Photos from the image-classification dataset "Data" in the GitHub repository yashhashhrrreee/Peppermint-Identification-and-Classification-Model. Its 3 classes are: dried, fresh, spoiled.

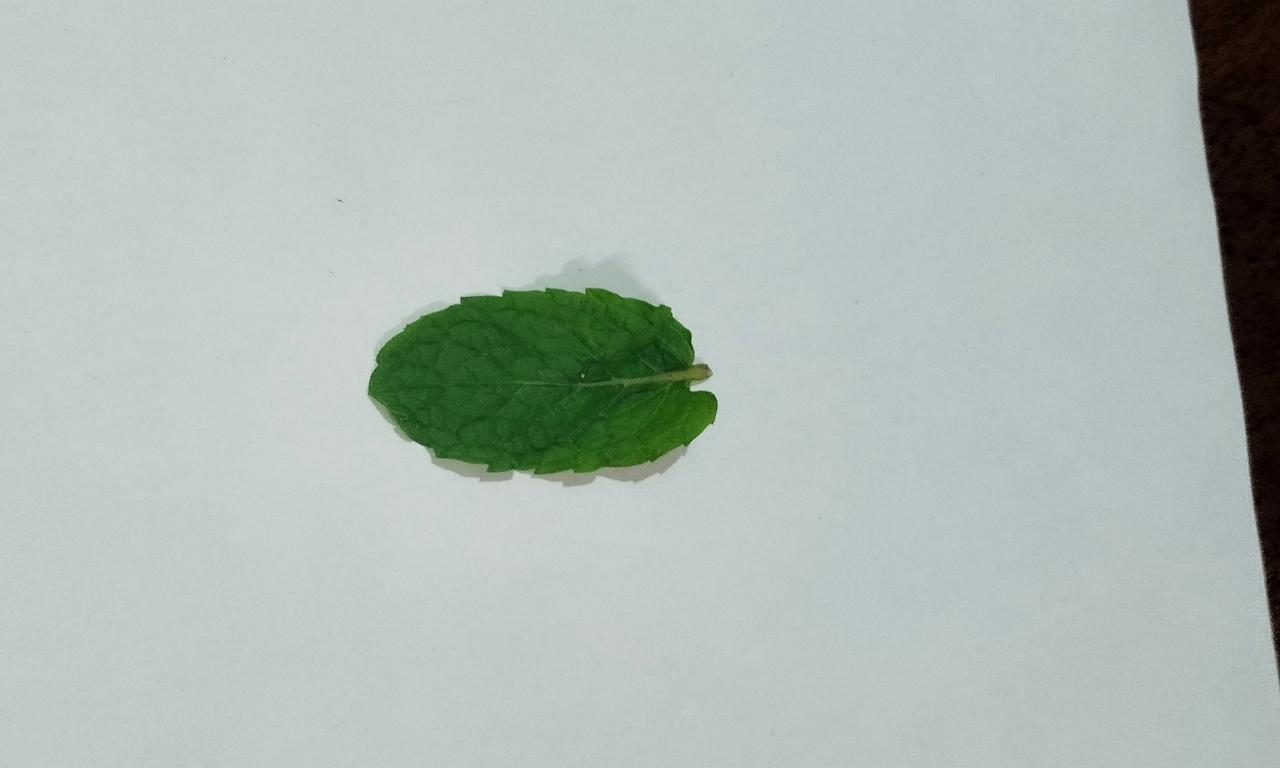
Label: fresh

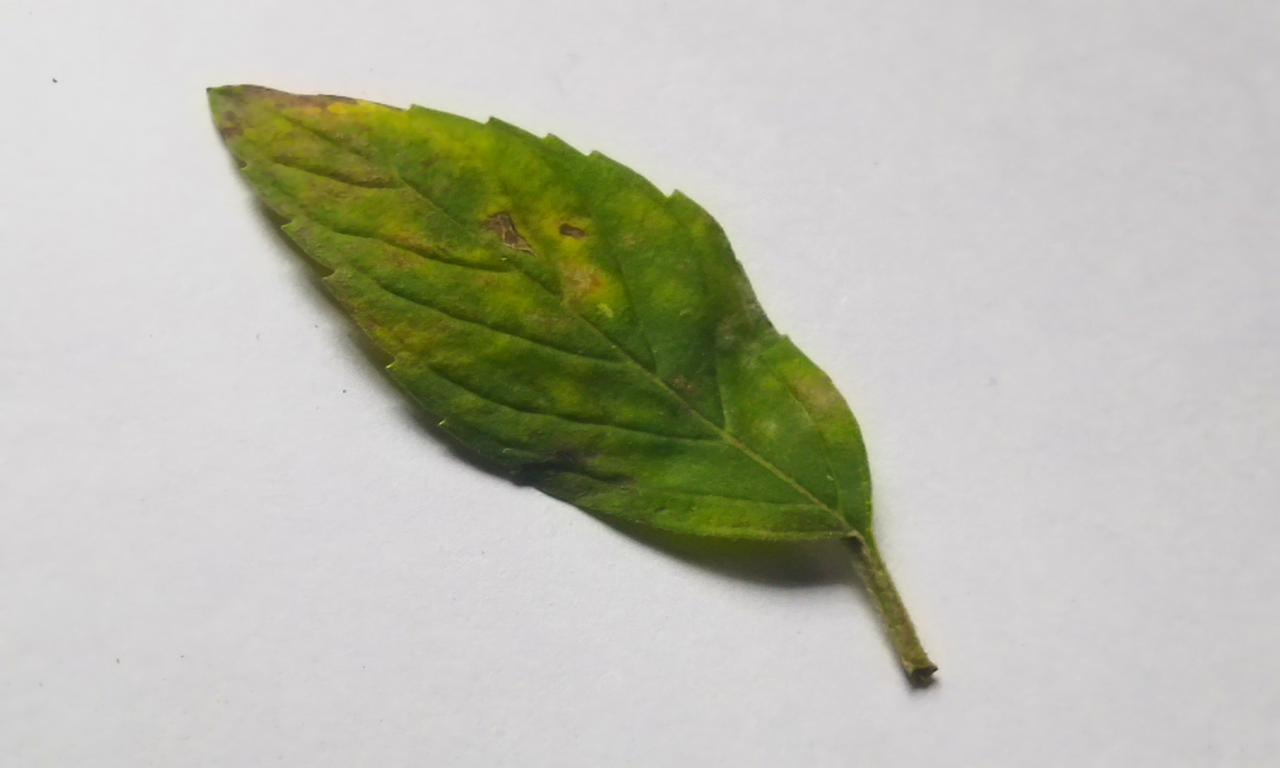
Label: spoiled

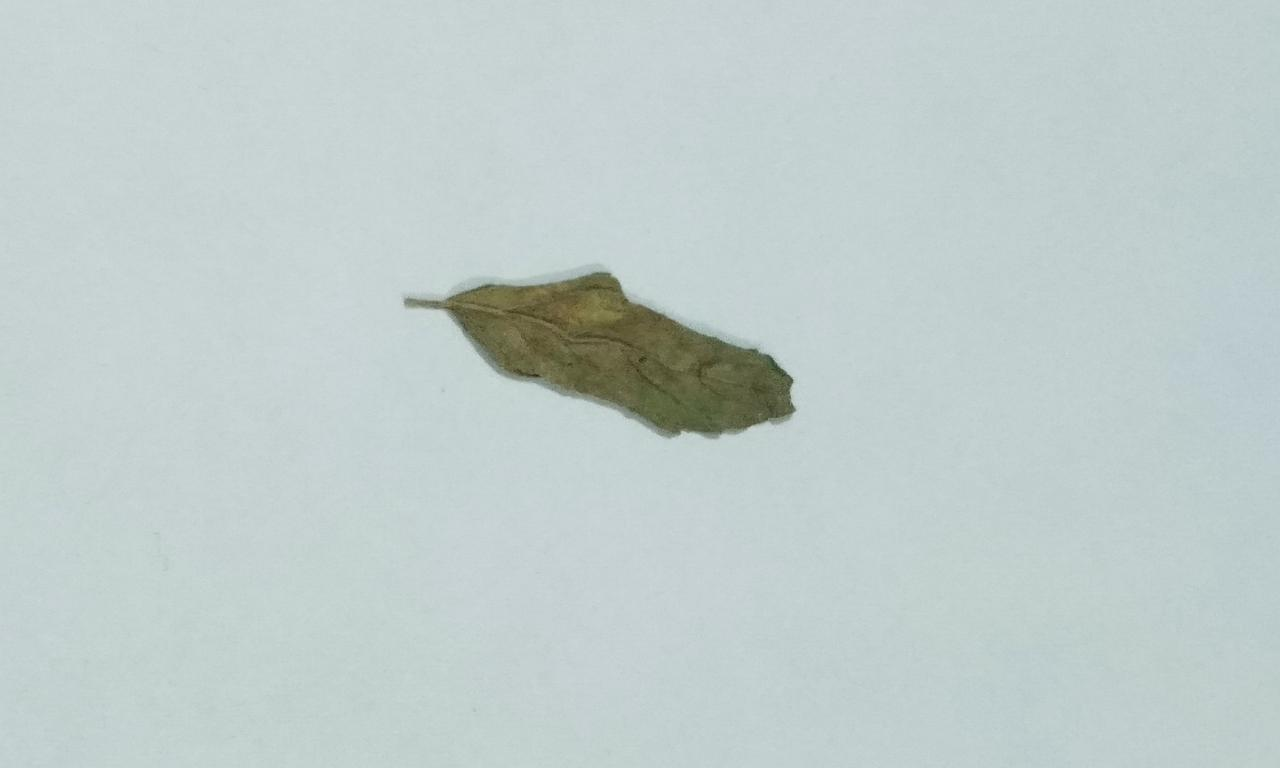
Label: dried

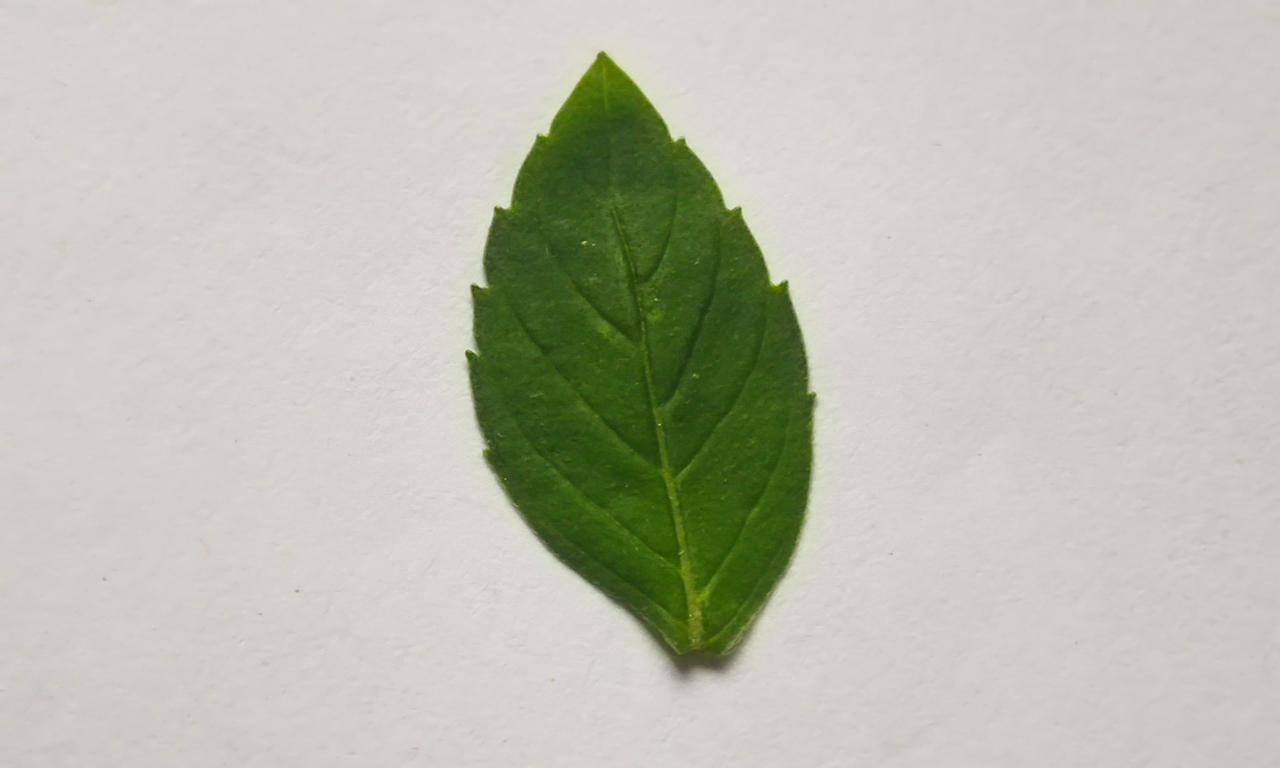
Label: fresh

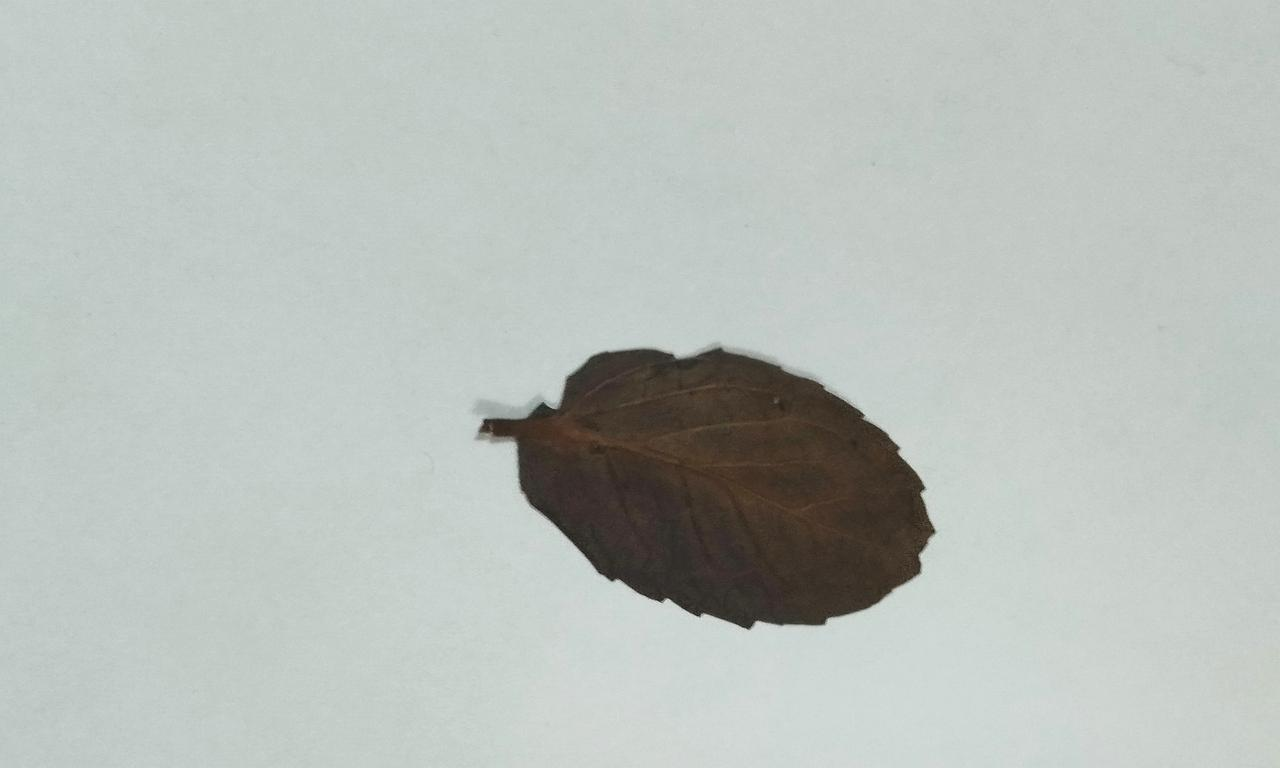
Label: dried

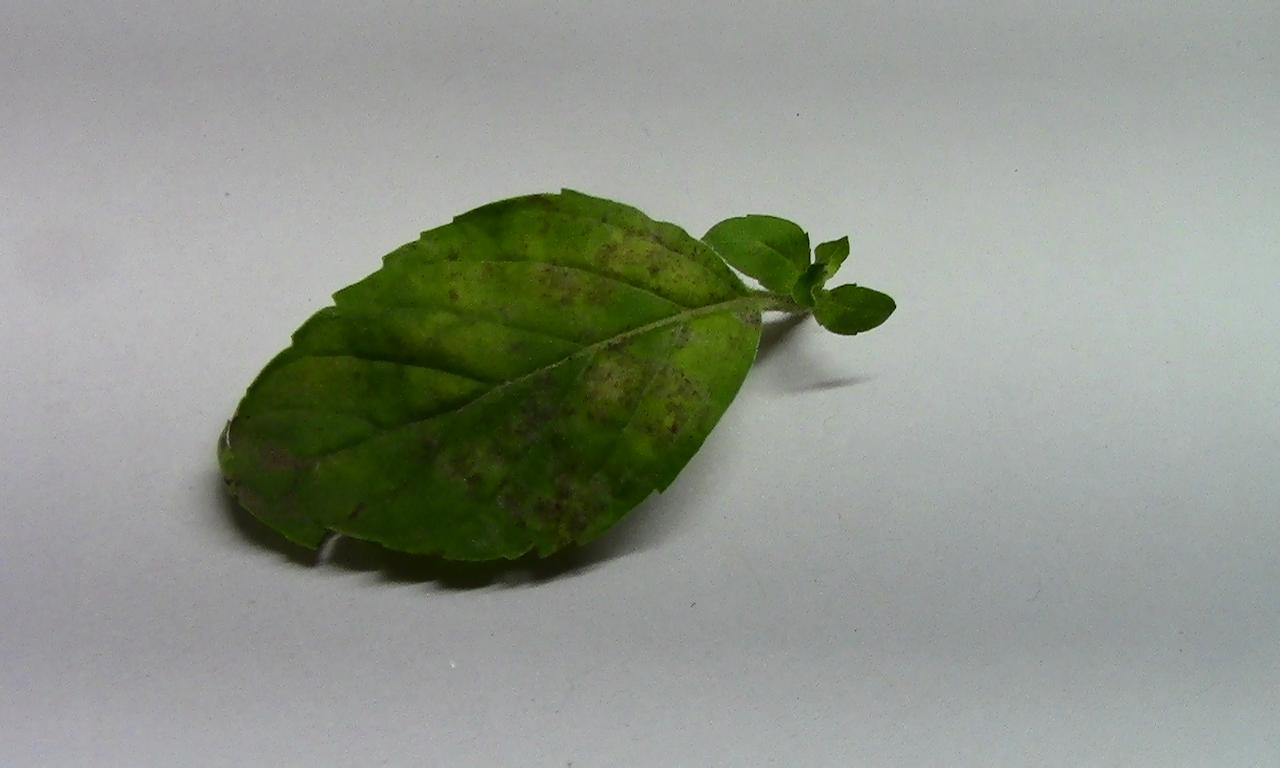
Label: spoiled
